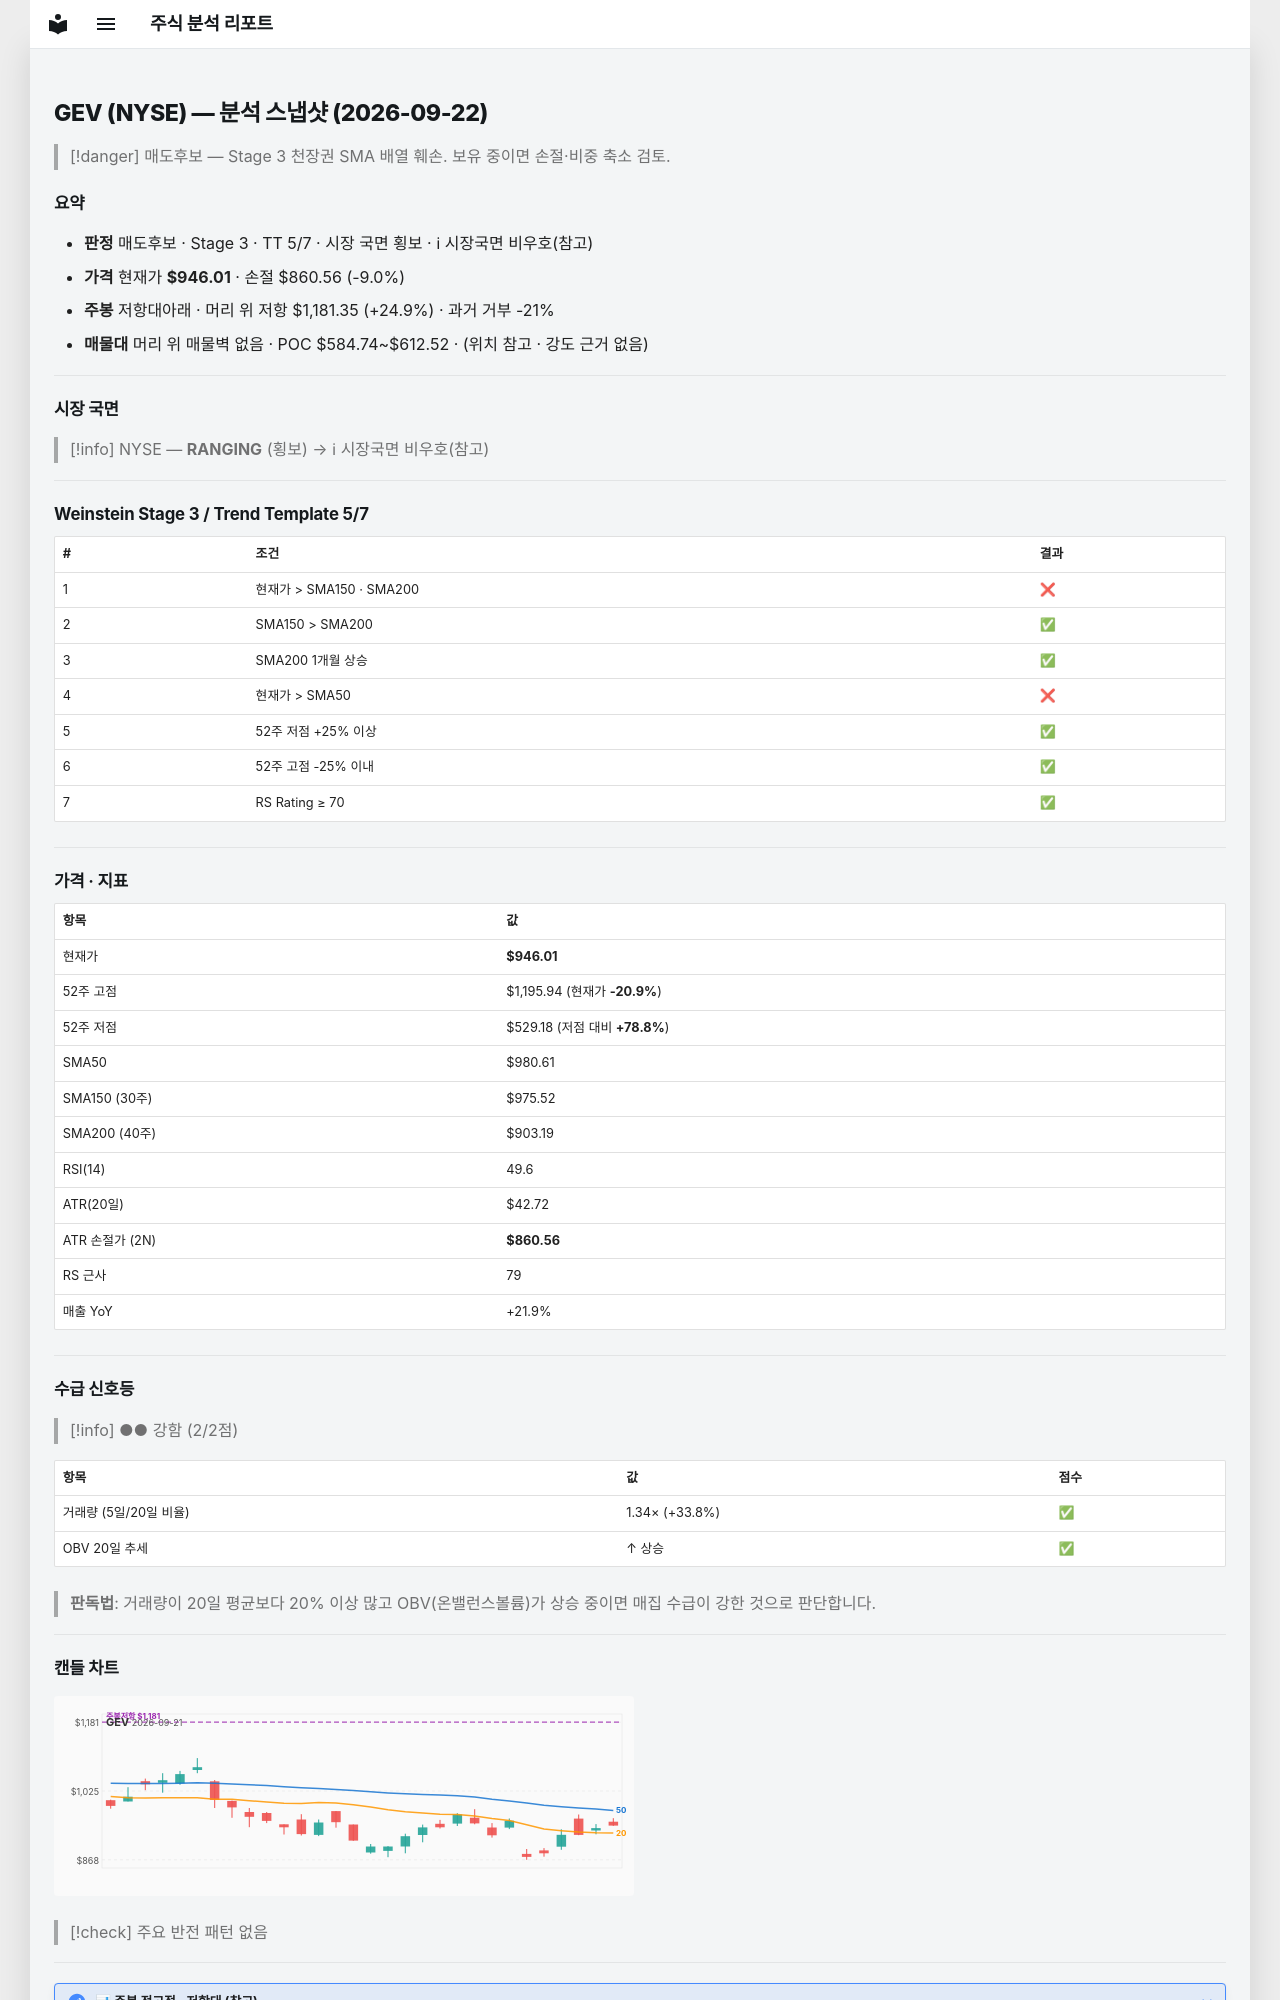

repository: soloandco/stock-reports · page: snapshots/GEV-2026-09-22/index.html · generator: mkdocs

---
type: analysis-snapshot
title: GEV 분석 스냅샷
ticker: GEV
market: NYSE
created: 2026-09-22
updated: 2026-09-22
bar-date: 2026-09-21
verdict: 매도후보
real-rr: 2.75
sma50-gap-pct: -3.5
weekly-position: 저항대아래
weekly-overhead-price: 1181.35
weekly-overhead-pct: 24.9
stage: 3
trend-template-score: 5
tt-max: 7
price: 946.010009765625
stop-price: 860.5648524659406
market-regime: RANGING
supply-demand-score: 2/2
supply-demand-label: 강함
status: tracking
tags:
  - stock-agent
  - watchlist
  - GEV
  - analysis
related:
  - "[[analysis-template]]"
---

# GEV (NYSE) — 분석 스냅샷 (2026-09-22)

> [!danger] 매도후보 — Stage 3 천장권
> SMA 배열 훼손. 보유 중이면 손절·비중 축소 검토.

## 요약

- **판정** 매도후보 · Stage 3 · TT 5/7 · 시장 국면 횡보 · ℹ 시장국면 비우호(참고)
- **가격** 현재가 **$946.01** · 손절 $860.56 (-9.0%)
- **주봉** 저항대아래 · 머리 위 저항 $1,181.35 (+24.9%) · 과거 거부 -21%
- **매물대** 머리 위 매물벽 없음 · POC $584.74~$612.52 · (위치 참고 · 강도 근거 없음)

---

## 시장 국면

> [!info] NYSE — **RANGING** (횡보) → ℹ 시장국면 비우호(참고)

---

## Weinstein Stage 3 / Trend Template 5/7

| # | 조건 | 결과 |
|---|------|------|
| 1 | 현재가 > SMA150 · SMA200 | ❌ |
| 2 | SMA150 > SMA200 | ✅ |
| 3 | SMA200 1개월 상승 | ✅ |
| 4 | 현재가 > SMA50 | ❌ |
| 5 | 52주 저점 +25% 이상 | ✅ |
| 6 | 52주 고점 -25% 이내 | ✅ |
| 7 | RS Rating ≥ 70 | ✅ |

---

## 가격 · 지표

| 항목 | 값 |
|------|---|
| 현재가 | **$946.01** |
| 52주 고점 | $1,195.94 (현재가 **-20.9%**) |
| 52주 저점 | $529.18 (저점 대비 **+78.8%**) |
| SMA50 | $980.61 |
| SMA150 (30주) | $975.52 |
| SMA200 (40주) | $903.19 |
| RSI(14) | 49.6 |
| ATR(20일) | $42.72 |
| ATR 손절가 (2N) | **$860.56** |
| RS 근사 | 79 |
| 매출 YoY | +21.9% |

---
## 수급 신호등

> [!info] ●● 강함 (2/2점)

| 항목 | 값 | 점수 |
|------|------|------|
| 거래량 (5일/20일 비율) | 1.34× (+33.8%) | ✅ |
| OBV 20일 추세 | ↑ 상승 | ✅ |

> **판독법**: 거래량이 20일 평균보다 20% 이상 많고 OBV(온밸런스볼륨)가 상승 중이면 매집 수급이 강한 것으로 판단합니다.

---
